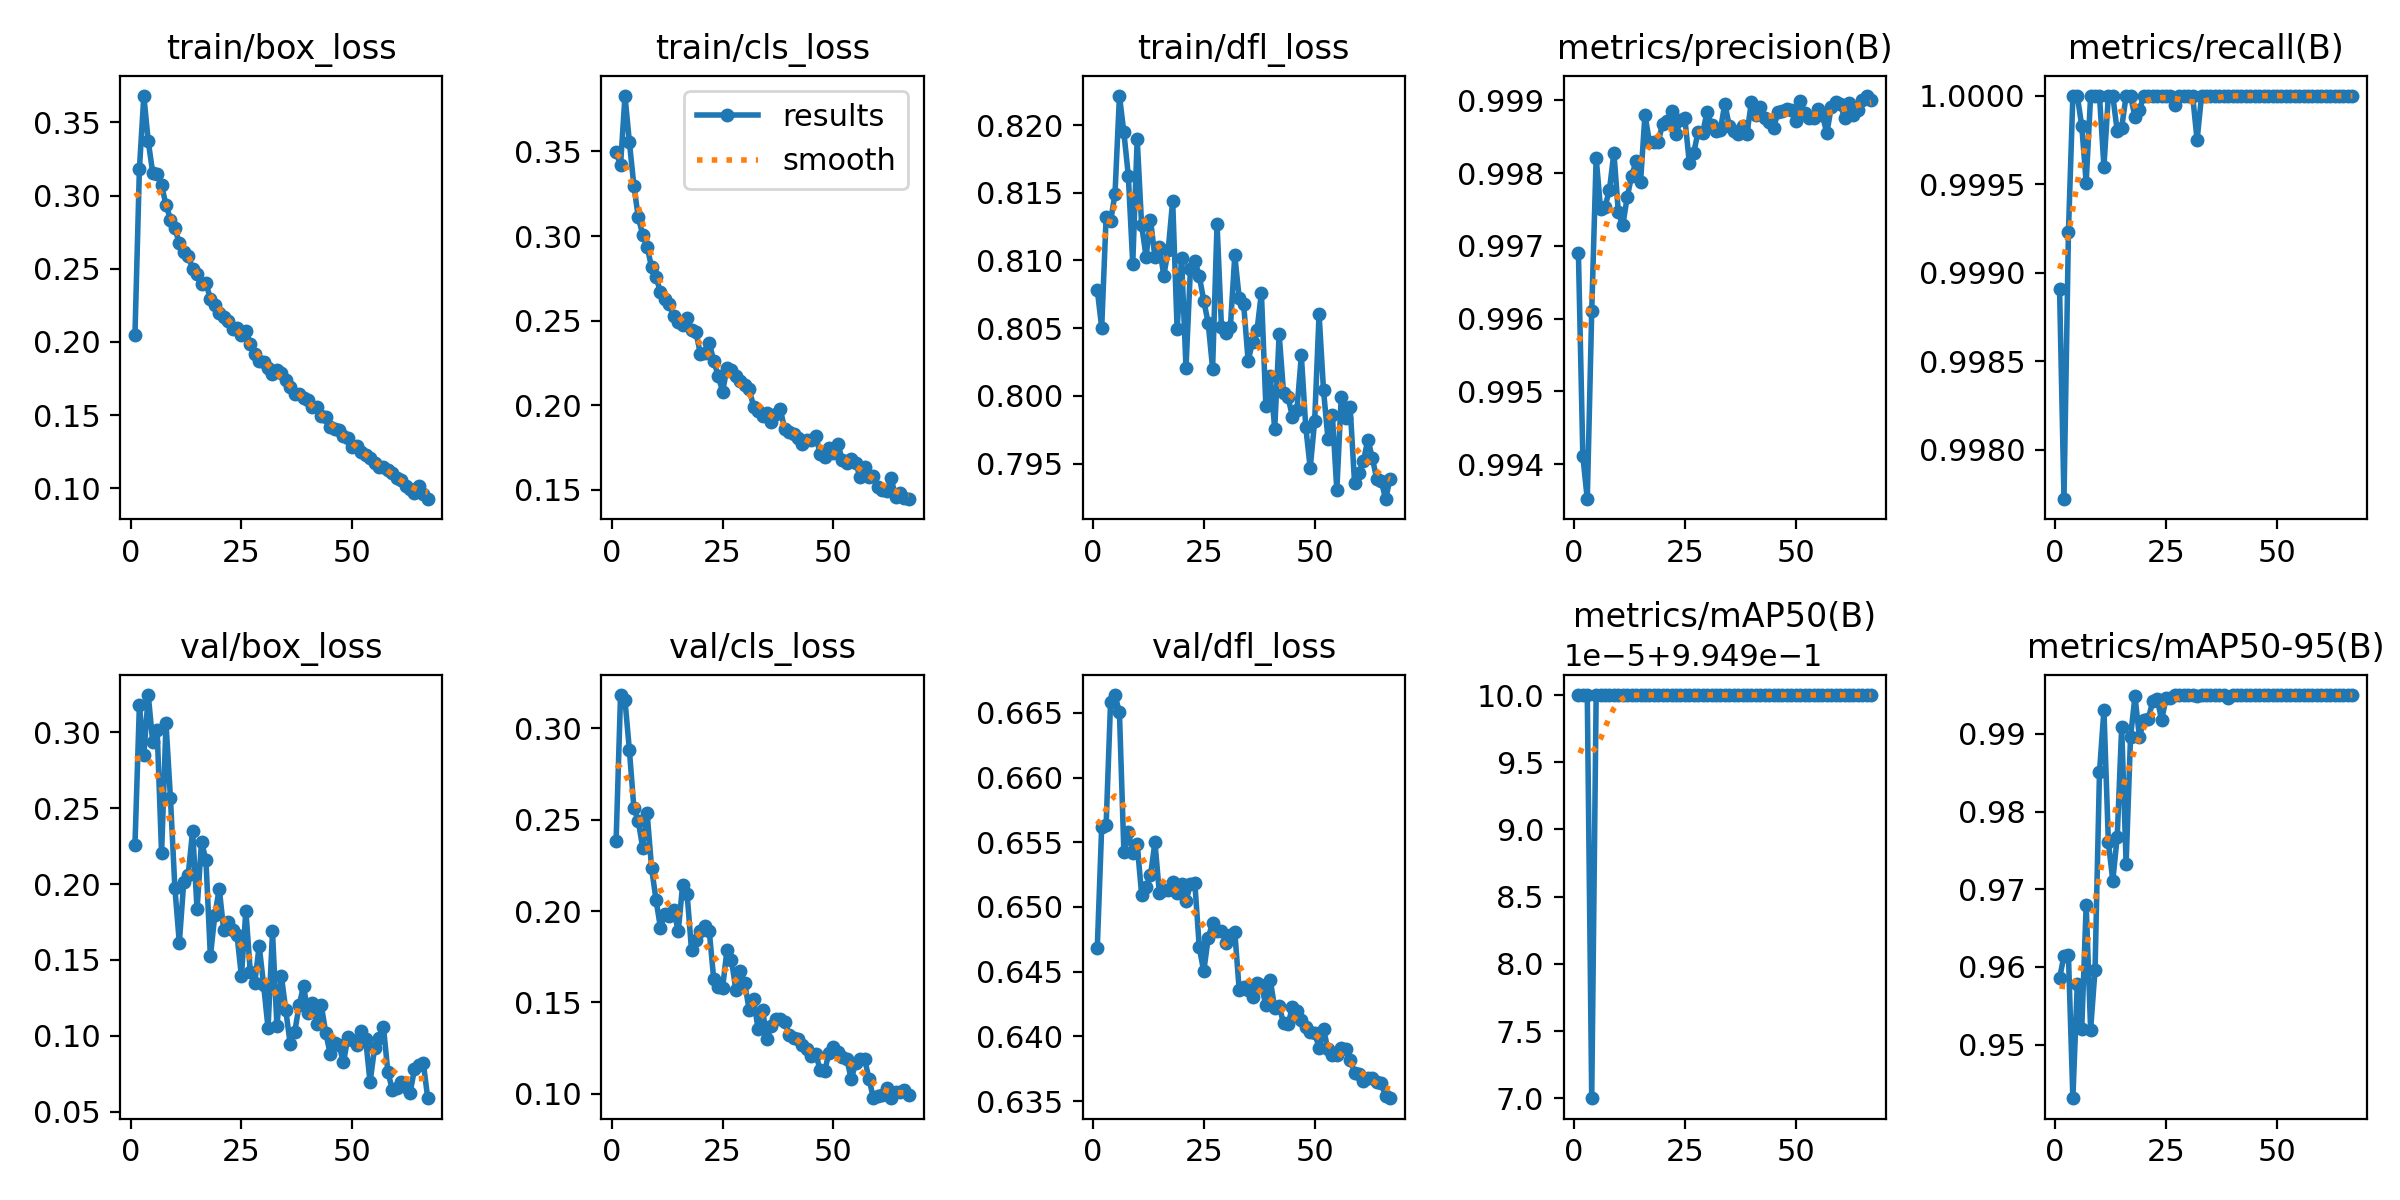

Values plotted in this chart, from the file beside it:
epoch, time, train/box_loss, train/cls_loss, train/dfl_loss, metrics/precision(B), metrics/recall(B), metrics/mAP50(B), metrics/mAP50-95(B), val/box_loss, val/cls_loss, val/dfl_loss, lr/pg0, lr/pg1, lr/pg2
1, 7.257, 0.2048, 0.3497, 0.8078, 0.9969, 0.9989, 0.995, 0.9585, 0.2258, 0.2384, 0.6468, 0.00245, 0.00245, 0.02795
2, 13.91, 0.318, 0.3419, 0.805, 0.9941, 0.9977, 0.995, 0.9615, 0.3182, 0.3181, 0.6562, 0.004949, 0.004949, 0.005449
3, 20.66, 0.3681, 0.3829, 0.8132, 0.9935, 0.9992, 0.995, 0.9616, 0.2852, 0.3153, 0.6563, 0.004995, 0.004995, 0.004995
4, 27.18, 0.3369, 0.3554, 0.8129, 0.9961, 1, 0.995, 0.9431, 0.3246, 0.2879, 0.6659, 0.004989, 0.004989, 0.004989
5, 34.04, 0.3156, 0.3298, 0.8149, 0.9982, 1, 0.995, 0.9579, 0.2935, 0.2565, 0.6664, 0.00498, 0.00498, 0.00498
6, 40.88, 0.3146, 0.3111, 0.8222, 0.9975, 0.9998, 0.995, 0.9521, 0.3016, 0.2492, 0.665, 0.00497, 0.00497, 0.00497
7, 47.65, 0.307, 0.3008, 0.8195, 0.9975, 0.9995, 0.995, 0.968, 0.2202, 0.2345, 0.6543, 0.004956, 0.004956, 0.004956
8, 54.3, 0.2936, 0.2936, 0.8163, 0.9978, 1, 0.995, 0.9519, 0.306, 0.2534, 0.6558, 0.00494, 0.00494, 0.00494
9, 60.66, 0.2836, 0.2815, 0.8098, 0.9983, 1, 0.995, 0.9597, 0.2567, 0.2235, 0.6542, 0.004922, 0.004922, 0.004922
10, 67.16, 0.2777, 0.2761, 0.819, 0.9975, 1, 0.995, 0.9851, 0.1973, 0.2061, 0.6549, 0.004902, 0.004902, 0.004902
11, 73.56, 0.2673, 0.2668, 0.8126, 0.9973, 0.9996, 0.995, 0.9931, 0.1612, 0.1908, 0.651, 0.004879, 0.004879, 0.004879
12, 80.17, 0.2616, 0.2628, 0.8103, 0.9977, 1, 0.995, 0.9761, 0.2016, 0.1984, 0.6515, 0.004854, 0.004854, 0.004854
13, 86.73, 0.2589, 0.2596, 0.813, 0.998, 1, 0.995, 0.9711, 0.2061, 0.1975, 0.6524, 0.004826, 0.004826, 0.004826
14, 93.47, 0.2497, 0.2525, 0.8102, 0.9982, 0.9998, 0.995, 0.9768, 0.2353, 0.2006, 0.655, 0.004796, 0.004796, 0.004796
15, 99.95, 0.2461, 0.2494, 0.811, 0.9979, 0.9998, 0.995, 0.9909, 0.1833, 0.1888, 0.6511, 0.004764, 0.004764, 0.004764
16, 106.7, 0.2394, 0.2474, 0.8089, 0.9988, 1, 0.995, 0.9733, 0.2279, 0.2144, 0.6513, 0.00473, 0.00473, 0.00473
17, 113.3, 0.24, 0.2513, 0.8108, 0.9984, 1, 0.995, 0.9896, 0.2158, 0.2095, 0.6513, 0.004694, 0.004694, 0.004694
18, 119.8, 0.2297, 0.2444, 0.8144, 0.9984, 0.9999, 0.995, 0.9948, 0.1524, 0.1786, 0.652, 0.004655, 0.004655, 0.004655
19, 126.5, 0.225, 0.2432, 0.8049, 0.9984, 0.9999, 0.995, 0.9896, 0.1795, 0.1843, 0.6511, 0.004615, 0.004615, 0.004615
20, 132.9, 0.2199, 0.2303, 0.8102, 0.9987, 1, 0.995, 0.9918, 0.1969, 0.1892, 0.6517, 0.004572, 0.004572, 0.004572
21, 139.8, 0.2172, 0.2308, 0.8021, 0.9987, 1, 0.995, 0.9919, 0.1698, 0.192, 0.6504, 0.004527, 0.004527, 0.004527
22, 146.4, 0.2143, 0.2371, 0.8094, 0.9989, 1, 0.995, 0.9942, 0.1748, 0.189, 0.6518, 0.004481, 0.004481, 0.004481
23, 153.3, 0.2091, 0.2263, 0.81, 0.9985, 1, 0.995, 0.9945, 0.1694, 0.1628, 0.6518, 0.004432, 0.004432, 0.004432
24, 159.9, 0.2095, 0.2176, 0.8088, 0.9987, 1, 0.995, 0.9918, 0.1665, 0.1586, 0.6469, 0.004382, 0.004382, 0.004382
25, 166.7, 0.2049, 0.2082, 0.807, 0.9988, 1, 0.995, 0.9946, 0.1391, 0.158, 0.645, 0.004329, 0.004329, 0.004329
26, 173.3, 0.2074, 0.222, 0.8054, 0.9981, 1, 0.995, 0.9946, 0.1825, 0.179, 0.6476, 0.004275, 0.004275, 0.004275
27, 179.7, 0.1989, 0.221, 0.802, 0.9983, 1, 0.995, 0.995, 0.1419, 0.173, 0.6488, 0.004219, 0.004219, 0.004219
28, 186.4, 0.1917, 0.2176, 0.8127, 0.9986, 1, 0.995, 0.995, 0.1349, 0.1568, 0.6482, 0.004162, 0.004162, 0.004162
29, 192.9, 0.1868, 0.2143, 0.8051, 0.9986, 1, 0.995, 0.995, 0.1592, 0.1672, 0.6482, 0.004103, 0.004103, 0.004103
30, 199.7, 0.1864, 0.2119, 0.8047, 0.9988, 1, 0.995, 0.995, 0.1335, 0.1605, 0.6472, 0.004042, 0.004042, 0.004042
31, 206.1, 0.182, 0.2095, 0.8051, 0.9987, 1, 0.995, 0.995, 0.105, 0.1458, 0.6479, 0.00398, 0.00398, 0.00398
32, 212.9, 0.1784, 0.1992, 0.8104, 0.9986, 0.9998, 0.995, 0.9949, 0.1688, 0.1519, 0.6481, 0.003916, 0.003916, 0.003916
33, 219.4, 0.181, 0.1966, 0.8072, 0.9986, 1, 0.995, 0.995, 0.1063, 0.1353, 0.6436, 0.003851, 0.003851, 0.003851
34, 225.9, 0.1786, 0.1939, 0.8068, 0.999, 1, 0.995, 0.995, 0.1395, 0.146, 0.6438, 0.003785, 0.003785, 0.003785
35, 232.5, 0.1738, 0.1953, 0.8026, 0.9987, 1, 0.995, 0.995, 0.1168, 0.1302, 0.6436, 0.003717, 0.003717, 0.003717
36, 238.9, 0.1695, 0.1899, 0.804, 0.9986, 1, 0.995, 0.995, 0.09441, 0.1371, 0.643, 0.003649, 0.003649, 0.003649
37, 245.6, 0.1646, 0.1951, 0.8048, 0.9985, 1, 0.995, 0.995, 0.1023, 0.1412, 0.6442, 0.003579, 0.003579, 0.003579
38, 252.2, 0.1641, 0.1978, 0.8076, 0.9986, 1, 0.995, 0.995, 0.1201, 0.1412, 0.644, 0.003508, 0.003508, 0.003508
39, 259, 0.1614, 0.1859, 0.7993, 0.9985, 1, 0.995, 0.9946, 0.1329, 0.1394, 0.6424, 0.003436, 0.003436, 0.003436
40, 265.7, 0.1603, 0.1843, 0.8015, 0.999, 1, 0.995, 0.995, 0.1147, 0.1325, 0.6444, 0.003363, 0.003363, 0.003363
41, 272.4, 0.1558, 0.1833, 0.7975, 0.9988, 1, 0.995, 0.995, 0.1218, 0.1308, 0.6422, 0.00329, 0.00329, 0.00329
42, 279.1, 0.1555, 0.1807, 0.8046, 0.9989, 1, 0.995, 0.995, 0.1079, 0.1299, 0.6423, 0.003216, 0.003216, 0.003216
43, 285.5, 0.1495, 0.1774, 0.8002, 0.9988, 1, 0.995, 0.995, 0.1202, 0.1266, 0.641, 0.003141, 0.003141, 0.003141
44, 292.2, 0.1488, 0.1795, 0.7999, 0.9987, 1, 0.995, 0.995, 0.1022, 0.1244, 0.641, 0.003065, 0.003065, 0.003065
45, 298.8, 0.1421, 0.1794, 0.7985, 0.9986, 1, 0.995, 0.995, 0.08813, 0.1209, 0.6422, 0.002989, 0.002989, 0.002989
46, 305.6, 0.1405, 0.182, 0.799, 0.9988, 1, 0.995, 0.995, 0.09509, 0.1218, 0.6419, 0.002912, 0.002912, 0.002912
47, 312.2, 0.1398, 0.1714, 0.803, 0.9989, 1, 0.995, 0.995, 0.09375, 0.113, 0.6412, 0.002835, 0.002835, 0.002835
48, 319.1, 0.1356, 0.1696, 0.7977, 0.9989, 1, 0.995, 0.995, 0.0825, 0.1125, 0.6407, 0.002758, 0.002758, 0.002758
49, 325.8, 0.1346, 0.1751, 0.7947, 0.9989, 1, 0.995, 0.995, 0.09911, 0.1226, 0.6403, 0.00268, 0.00268, 0.00268
50, 332.4, 0.1285, 0.1718, 0.7981, 0.9987, 1, 0.995, 0.995, 0.09739, 0.1255, 0.6403, 0.002603, 0.002603, 0.002603
51, 339, 0.1288, 0.1771, 0.8061, 0.999, 1, 0.995, 0.995, 0.09366, 0.1227, 0.6391, 0.002525, 0.002525, 0.002525
52, 345.6, 0.1248, 0.1674, 0.8004, 0.9988, 1, 0.995, 0.995, 0.1033, 0.1202, 0.6406, 0.002447, 0.002447, 0.002447
53, 352.3, 0.1228, 0.1659, 0.7968, 0.9988, 1, 0.995, 0.995, 0.0977, 0.1193, 0.639, 0.00237, 0.00237, 0.00237
54, 358.8, 0.1208, 0.1682, 0.7986, 0.9988, 1, 0.995, 0.995, 0.06932, 0.108, 0.6385, 0.002292, 0.002292, 0.002292
55, 365.8, 0.1173, 0.1658, 0.793, 0.9989, 1, 0.995, 0.995, 0.09183, 0.1171, 0.6385, 0.002215, 0.002215, 0.002215
56, 372.4, 0.1146, 0.1579, 0.8, 0.9988, 1, 0.995, 0.995, 0.09846, 0.119, 0.6391, 0.002138, 0.002138, 0.002138
57, 379.1, 0.1144, 0.1637, 0.7984, 0.9986, 1, 0.995, 0.995, 0.1061, 0.1192, 0.639, 0.002061, 0.002061, 0.002061
58, 385.8, 0.1128, 0.1577, 0.7992, 0.9989, 1, 0.995, 0.995, 0.07642, 0.1084, 0.6382, 0.001985, 0.001985, 0.001985
59, 392.3, 0.1106, 0.1582, 0.7935, 0.999, 1, 0.995, 0.995, 0.06452, 0.09755, 0.6372, 0.001909, 0.001909, 0.001909
60, 399, 0.1073, 0.152, 0.7943, 0.999, 1, 0.995, 0.995, 0.06542, 0.0989, 0.6371, 0.001834, 0.001834, 0.001834
... 7 more rows
